Labelled photos from "MSTAR-10", an image-classification folder in Naelbest/mstar_with_machine_learning. The possible labels are: BMP-2 infantry fighting vehicle, BRDM-2 armored scout vehicle, BTR-60 armored personnel carrier, BTR-70 armored personnel carrier, ZIL-131 military truck, ZSU-23-4 self-propelled anti-aircraft gun.

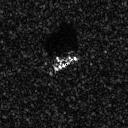
Label: BMP-2 infantry fighting vehicle

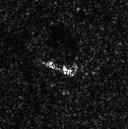
Label: BRDM-2 armored scout vehicle

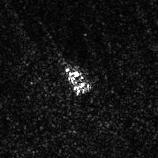
Label: ZSU-23-4 self-propelled anti-aircraft gun

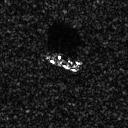
Label: BTR-60 armored personnel carrier

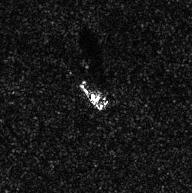
Label: ZIL-131 military truck

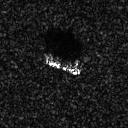
Label: BTR-70 armored personnel carrier
